Run: headless pygame with SDL's dummy video driver; simulated clock (each Clock.tick advances the game by its frame time, no real sleeping); random seed 0; keys injected as events and as key.get_pressed() state; no mouse input.
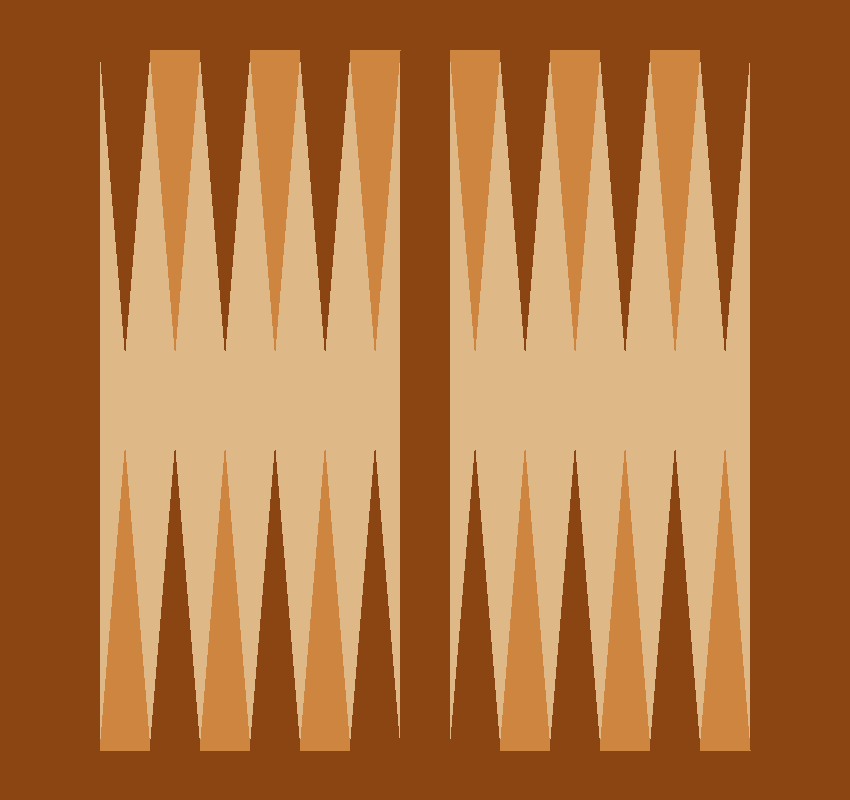
Frame 1 of 4 · flips 1–60 · no input
Frame 2 of 4 · flips 61–180 · tapped SPACE, RETURN · held RIGHT (→), D · screen unchanged from frame 1, image omitted
Frame 3 of 4 · flips 181–300 · held DOWN (↓), S · screen unchanged from frame 2, image omitted
Frame 4 of 4 · flips 301–420 · held LEFT (←), A, UP (↑), W · screen unchanged from frame 3, image omitted

The pygame program that drew these frames:

# git config user.email "vasik.ptak@gmail.com"
# git config user.name "MrVendys"
# git add . -> přidá všechny soubory od Gitu
# git commit -m "přidal jsem soubor vrhcaby"
# git push
# git pull


import queue
import random
import pygame

WIDTH, HEIGHT = 850, 800
WIN = pygame.display.set_mode((WIDTH,HEIGHT))
WIN_COLOR = (222,184,135)
FPS = 60
pygame.display.set_caption("Vrhcaby")

class gameBoard:
    def __init__(self):
        self.dice1 = dice()
        self.dice2 = dice()
        self.boardList = []
        for i in range(24):
            self.boardList.append(queue.LifoQueue(5))

    def throwDices(self):
        self.dice1.throw()
        self.dice2.throw()
        return print(" Number on dice 1:", self.dice1.numberOnDice, "\n", "Number on dice 2:", self.dice2.numberOnDice)


class player:
    def __init__(self, color: str):
        self.listOfPieces = [piece(color) for _ in range(15)]


class piece:
    def __init__(self, pieceColor: str):
        self.pieceColor = pieceColor


class dice:
    def __init__(self):
        self.numberOnDice = 1

    def throw(self):
        self.numberOnDice = random.randint(1, 6)
def drawSpikes(startX,startY,direction):
    #horní bodce
    for i in range (13):
        if(i==6): i+=1
        pygame.draw.polygon(WIN,(139,69,19) if i%2 == 0 else (205,133,63), [[100+i*50,50],[100+50+i*50,50],[100+25+i*50,50+300]])
    #spodní bodce
    for i in range (13):
        if(i==6): i+=1
        pygame.draw.polygon(WIN,(205,133,63) if i%2 == 0 else (139,69,19), [[100+i*50,WIN.get_height()-50],[100+50+i*50,WIN.get_height()-50],[100+25+i*50,WIN.get_height()-50-300]])
def drawGameBoard():
    #horní vodorovná
    pygame.draw.rect(WIN,(139,69,19),(0,0,WIN.get_width(),50))
    #spodní vodorovná
    pygame.draw.rect(WIN,(139,69,19),(0,WIN.get_height()-50,WIN.get_width(),50))
    #levá svislá
    pygame.draw.rect(WIN,(139,69,19),(0,0,100,WIN.get_height()))
    #prostřední svislá
    pygame.draw.rect(WIN,(139,69,19),(400,50,50,WIN.get_height()-100))
    #pravá svislá
    pygame.draw.rect(WIN,(139,69,19),(750,0,100,WIN.get_height()))
    drawSpikes(100,50,"down")
    drawSpikes(100,WIN.get_height()-50,"up")
def draw():
    WIN.fill(WIN_COLOR)
    drawGameBoard()
    
    pygame.display.update()

def main():
    board = gameBoard()
    Venca = player("black")
    Stepan = player("white")

    clock = pygame.time.Clock()
    run = True
    while run:
        clock.tick(FPS)
        for event in pygame.event.get():
            if event.type == pygame.QUIT:
                run = False

        draw()

    pygame.quit()


main()
